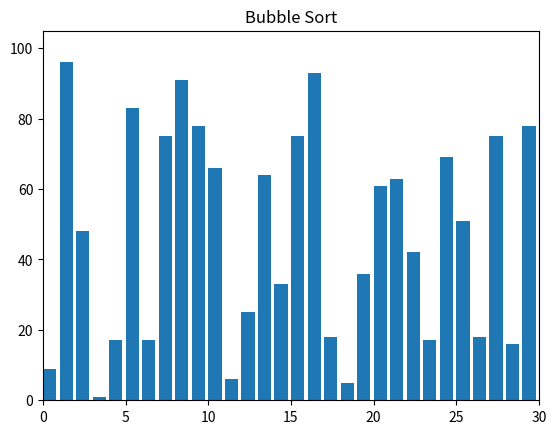
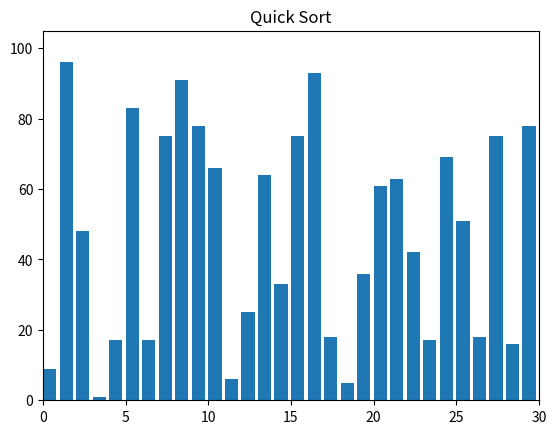

Write the Python code that produced these figures, in order.
import matplotlib.pyplot as plt
import matplotlib.animation as animation
import random

# Bubble Sort as a generator for visualization
def bubble_sort(arr):
    n = len(arr)
    for i in range(n):
        for j in range(n - i - 1):
            if arr[j] > arr[j + 1]:
                arr[j], arr[j + 1] = arr[j + 1], arr[j]
            yield arr

# Quick Sort helper - recursive, but to visualize, we use a generator
def quick_sort(arr, low, high):
    if low < high:
        pivot_index = partition(arr, low, high)
        yield from quick_sort(arr, low, pivot_index - 1)
        yield from quick_sort(arr, pivot_index + 1, high)

def partition(arr, low, high):
    pivot = arr[high]
    i = low
    for j in range(low, high):
        if arr[j] < pivot:
            arr[i], arr[j] = arr[j], arr[i]
            i += 1
        yield arr
    arr[i], arr[high] = arr[high], arr[i]
    yield arr
    return i

# Visualizer function
def visualize_sorting(algorithm, data):
    title = "Bubble Sort" if algorithm == "bubble" else "Quick Sort"
    generator = bubble_sort(data) if algorithm == "bubble" else quick_sort(data, 0, len(data)-1)

    fig, ax = plt.subplots()
    bar_rects = ax.bar(range(len(data)), data, align="edge")
    ax.set_title(title)
    ax.set_xlim(0, len(data))
    ax.set_ylim(0, int(1.1 * max(data)))
    text = ax.text(0.02, 0.95, "", transform=ax.transAxes)

    iteration = [0]

    def update_plot(arr):
        for rect, val in zip(bar_rects, arr):
            rect.set_height(val)
        iteration[0] += 1
        text.set_text(f"Iterations: {iteration[0]}")

    ani = animation.FuncAnimation(fig, func=update_plot, frames=generator, repeat=False, blit=False, interval=100)
    plt.show()

# Sample Data
data = [random.randint(1, 100) for _ in range(30)]

# Call the visualizer
visualize_sorting("bubble", data.copy())   # Visualize Bubble Sort
visualize_sorting("quick", data.copy())    # Visualize Quick Sort
